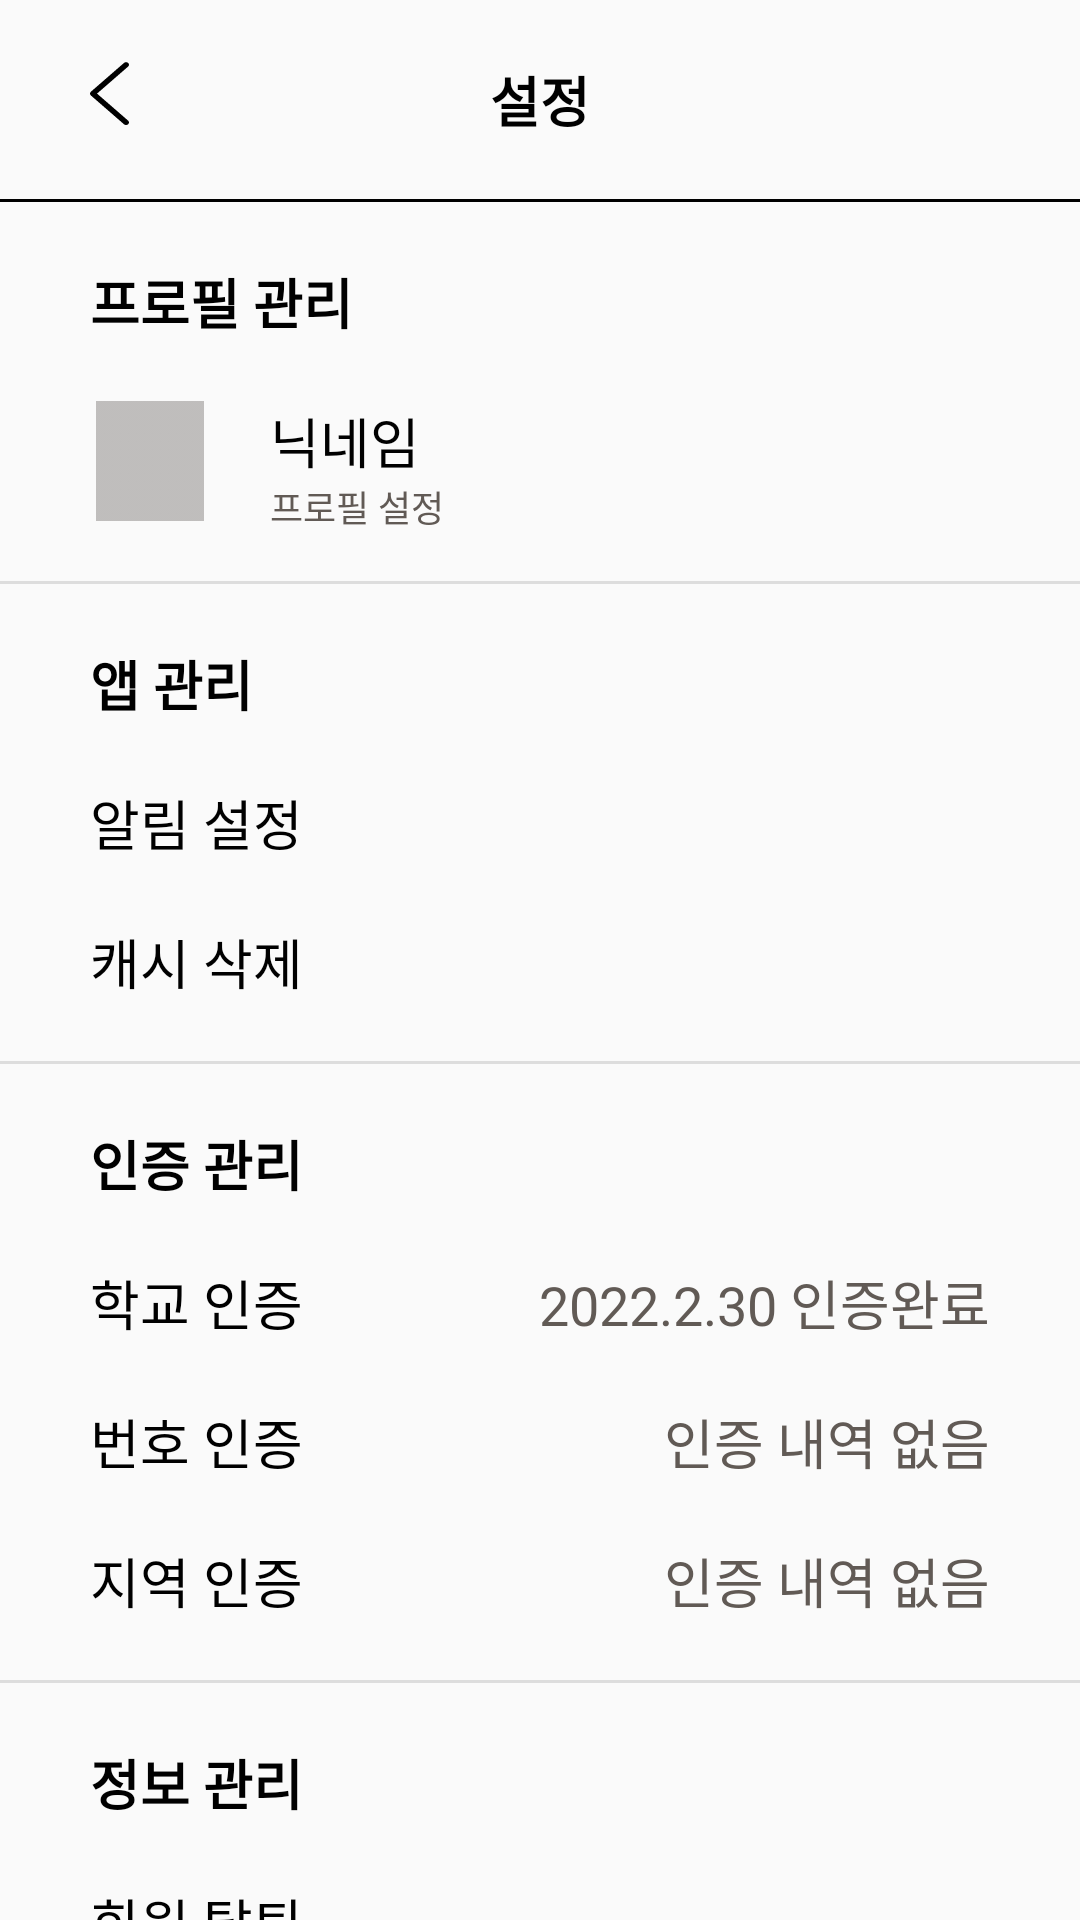

Write the Android layout XML for this screen, with the resource values it uses.
<!-- AndroidManifest.xml: application theme Theme.Fine_app -->
<!-- res/layout/activity_setting.xml -->
<?xml version="1.0" encoding="utf-8"?>
<androidx.constraintlayout.widget.ConstraintLayout xmlns:android="http://schemas.android.com/apk/res/android"
    xmlns:app="http://schemas.android.com/apk/res-auto"
    xmlns:tools="http://schemas.android.com/tools"
    android:layout_width="match_parent"
    android:layout_height="match_parent"
    tools:context=".ui.myPage.SettingActivity">

    <View
        android:id="@+id/view18"
        android:layout_width="370dp"
        android:layout_height="1dp"
        android:layout_marginTop="20dp"
        android:layout_weight="1"
        android:background="#DDDDDD"
        app:layout_constraintEnd_toEndOf="parent"
        app:layout_constraintHorizontal_bias="0.609"
        app:layout_constraintStart_toStartOf="parent"
        app:layout_constraintTop_toBottomOf="@+id/imageView15" />

    <View
        android:id="@+id/view19"
        android:layout_width="370dp"
        android:layout_height="1dp"
        android:layout_marginTop="20dp"
        android:layout_weight="1"
        android:background="#DDDDDD"
        app:layout_constraintEnd_toEndOf="parent"
        app:layout_constraintHorizontal_bias="0.5"
        app:layout_constraintStart_toStartOf="parent"
        app:layout_constraintTop_toBottomOf="@+id/textView30" />

    <View
        android:id="@+id/view20"
        android:layout_width="370dp"
        android:layout_height="1dp"
        android:layout_marginTop="20dp"
        android:layout_weight="1"
        android:background="#DDDDDD"
        app:layout_constraintEnd_toEndOf="parent"
        app:layout_constraintHorizontal_bias="0.5"
        app:layout_constraintStart_toStartOf="parent"
        app:layout_constraintTop_toBottomOf="@+id/textView48" />

    <TextView
        android:id="@+id/textView23"
        android:layout_width="wrap_content"
        android:layout_height="wrap_content"
        android:layout_marginStart="30dp"
        android:layout_marginTop="20dp"
        android:layout_weight="1"
        android:text="프로필 관리"
        android:textColor="@color/black"
        android:textSize="18sp"
        android:textStyle="bold"
        app:layout_constraintStart_toStartOf="parent"
        app:layout_constraintTop_toBottomOf="@+id/view17" />

    <TextView
        android:id="@+id/textView28"
        android:layout_width="wrap_content"
        android:layout_height="wrap_content"
        android:layout_marginStart="30dp"
        android:layout_marginTop="20dp"
        android:layout_weight="1"
        android:text="앱 관리"
        android:textColor="@color/black"
        android:textSize="18sp"
        android:textStyle="bold"
        app:layout_constraintStart_toStartOf="parent"
        app:layout_constraintTop_toBottomOf="@+id/view18" />

    <TextView
        android:id="@+id/textView45"
        android:layout_width="wrap_content"
        android:layout_height="wrap_content"
        android:layout_marginStart="30dp"
        android:layout_marginTop="20dp"
        android:layout_weight="1"
        android:text="인증 관리"
        android:textColor="@color/black"
        android:textSize="18sp"
        android:textStyle="bold"
        app:layout_constraintStart_toStartOf="parent"
        app:layout_constraintTop_toBottomOf="@+id/view19" />

    <TextView
        android:id="@+id/textView49"
        android:layout_width="wrap_content"
        android:layout_height="wrap_content"
        android:layout_marginStart="30dp"
        android:layout_marginTop="20dp"
        android:layout_weight="1"
        android:text="정보 관리"
        android:textColor="@color/black"
        android:textSize="18sp"
        android:textStyle="bold"
        app:layout_constraintStart_toStartOf="parent"
        app:layout_constraintTop_toBottomOf="@+id/view20" />

    <View
        android:id="@+id/view17"
        android:layout_width="370dp"
        android:layout_height="1dp"
        android:layout_marginTop="20dp"
        android:layout_weight="1"
        android:background="#000000"
        app:layout_constraintEnd_toEndOf="parent"
        app:layout_constraintHorizontal_bias="0.5"
        app:layout_constraintStart_toStartOf="parent"
        app:layout_constraintTop_toBottomOf="@+id/textView22" />

    <ImageView
        android:id="@+id/btnBefore2"
        android:layout_width="wrap_content"
        android:layout_height="wrap_content"
        android:layout_marginStart="30dp"
        android:layout_marginTop="20dp"
        app:layout_constraintStart_toStartOf="parent"
        app:layout_constraintTop_toTopOf="parent"
        app:srcCompat="@drawable/ic_before" />

    <TextView
        android:id="@+id/textView22"
        android:layout_width="wrap_content"
        android:layout_height="wrap_content"
        android:layout_marginTop="20dp"
        android:text="설정"
        android:textColor="#000000"
        android:textSize="18sp"
        android:textStyle="bold"
        app:layout_constraintEnd_toEndOf="parent"
        app:layout_constraintHorizontal_bias="0.5"
        app:layout_constraintStart_toStartOf="parent"
        app:layout_constraintTop_toTopOf="parent" />

    <ImageView
        android:id="@+id/imageView15"
        android:layout_width="40dp"
        android:layout_height="40dp"
        android:layout_marginStart="30dp"
        android:layout_marginTop="20dp"
        app:layout_constraintStart_toStartOf="parent"
        app:layout_constraintTop_toBottomOf="@+id/textView23"
        app:srcCompat="@drawable/profile" />

    <TextView
        android:id="@+id/textView26"
        android:layout_width="wrap_content"
        android:layout_height="wrap_content"
        android:layout_marginStart="20dp"
        android:layout_marginTop="20dp"
        android:text="닉네임"
        android:textColor="@color/black"
        android:textSize="18sp"
        app:layout_constraintStart_toEndOf="@+id/imageView15"
        app:layout_constraintTop_toBottomOf="@+id/textView23" />

    <TextView
        android:id="@+id/textView29"
        android:layout_width="wrap_content"
        android:layout_height="wrap_content"
        android:layout_marginStart="30dp"
        android:layout_marginTop="20dp"
        android:text="알림 설정"
        android:textColor="@color/black"
        android:textSize="18sp"
        app:layout_constraintStart_toStartOf="parent"
        app:layout_constraintTop_toBottomOf="@+id/textView28" />

    <TextView
        android:id="@+id/textView46"
        android:layout_width="wrap_content"
        android:layout_height="wrap_content"
        android:layout_marginStart="30dp"
        android:layout_marginTop="20dp"
        android:text="학교 인증"
        android:textColor="@color/black"
        android:textSize="18sp"
        app:layout_constraintStart_toStartOf="parent"
        app:layout_constraintTop_toBottomOf="@+id/textView45" />

    <TextView
        android:id="@+id/tvSecession"
        android:layout_width="wrap_content"
        android:layout_height="wrap_content"
        android:layout_marginStart="30dp"
        android:layout_marginTop="20dp"
        android:text="회원 탈퇴"
        android:textColor="@color/black"
        android:textSize="18sp"
        app:layout_constraintStart_toStartOf="parent"
        app:layout_constraintTop_toBottomOf="@+id/textView49" />

    <TextView
        android:id="@+id/tvUserLogout"
        android:layout_width="wrap_content"
        android:layout_height="wrap_content"
        android:layout_marginStart="30dp"
        android:layout_marginTop="20dp"
        android:text="로그아웃"
        android:textColor="@color/black"
        android:textSize="18sp"
        app:layout_constraintStart_toStartOf="parent"
        app:layout_constraintTop_toBottomOf="@+id/tvSecession" />

    <TextView
        android:id="@+id/textView47"
        android:layout_width="wrap_content"
        android:layout_height="wrap_content"
        android:layout_marginStart="30dp"
        android:layout_marginTop="20dp"
        android:text="번호 인증"
        android:textColor="@color/black"
        android:textSize="18sp"
        app:layout_constraintStart_toStartOf="parent"
        app:layout_constraintTop_toBottomOf="@+id/textView46" />

    <TextView
        android:id="@+id/textView48"
        android:layout_width="wrap_content"
        android:layout_height="wrap_content"
        android:layout_marginStart="30dp"
        android:layout_marginTop="20dp"
        android:text="지역 인증"
        android:textColor="@color/black"
        android:textSize="18sp"
        app:layout_constraintStart_toStartOf="parent"
        app:layout_constraintTop_toBottomOf="@+id/textView47" />

    <TextView
        android:id="@+id/textView30"
        android:layout_width="wrap_content"
        android:layout_height="wrap_content"
        android:layout_marginStart="30dp"
        android:layout_marginTop="20dp"
        android:text="캐시 삭제"
        android:textColor="@color/black"
        android:textSize="18sp"
        app:layout_constraintStart_toStartOf="parent"
        app:layout_constraintTop_toBottomOf="@+id/textView29" />

    <TextView
        android:id="@+id/setting_profile_tv"
        android:layout_width="wrap_content"
        android:layout_height="wrap_content"
        android:layout_marginStart="20dp"
        android:text="프로필 설정"
        android:textColor="#615A55"
        android:textSize="12sp"
        app:layout_constraintStart_toEndOf="@+id/imageView15"
        app:layout_constraintTop_toBottomOf="@+id/textView26" />

    <TextView
        android:id="@+id/textView52"
        android:layout_width="wrap_content"
        android:layout_height="wrap_content"
        android:layout_marginTop="20dp"
        android:layout_marginEnd="30dp"
        android:text="2022.2.30 인증완료"
        android:textColor="#615A55"
        android:textSize="18sp"
        app:layout_constraintEnd_toEndOf="parent"
        app:layout_constraintTop_toBottomOf="@+id/textView45" />

    <TextView
        android:id="@+id/textView53"
        android:layout_width="wrap_content"
        android:layout_height="wrap_content"
        android:layout_marginTop="20dp"
        android:layout_marginEnd="30dp"
        android:text="인증 내역 없음"
        android:textColor="#615A55"
        android:textSize="18sp"
        app:layout_constraintEnd_toEndOf="parent"
        app:layout_constraintTop_toBottomOf="@+id/textView52" />

    <TextView
        android:id="@+id/textView54"
        android:layout_width="wrap_content"
        android:layout_height="wrap_content"
        android:layout_marginTop="20dp"
        android:layout_marginEnd="30dp"
        android:text="인증 내역 없음"
        android:textColor="#615A55"
        android:textSize="18sp"
        app:layout_constraintEnd_toEndOf="parent"
        app:layout_constraintTop_toBottomOf="@+id/textView53" />
</androidx.constraintlayout.widget.ConstraintLayout>
<!-- resources referenced by this layout -->
<resources>
  <!-- drawable ic_before (drawable) -->
  <vector xmlns:android="http://schemas.android.com/apk/res/android"
      android:width="13dp"
      android:height="22dp"
      android:viewportWidth="13"
      android:viewportHeight="22">
    <path
        android:pathData="M11.324,0.987L0.302,10.569C0.108,10.737 0,10.963 0,11.198C0,11.433 0.108,11.658 0.302,11.827L11.324,21.412C11.414,21.49 11.522,21.553 11.641,21.595C11.76,21.638 11.888,21.66 12.017,21.66C12.146,21.66 12.274,21.638 12.394,21.595C12.513,21.553 12.62,21.49 12.711,21.412C12.896,21.251 13,21.035 13,20.81C13,20.585 12.896,20.369 12.711,20.208L2.346,11.198L12.711,2.189C12.896,2.028 12.999,1.813 12.999,1.588C12.999,1.364 12.896,1.148 12.711,0.987C12.62,0.909 12.513,0.846 12.394,0.804C12.274,0.761 12.146,0.739 12.017,0.739C11.888,0.739 11.76,0.761 11.641,0.804C11.522,0.846 11.414,0.909 11.324,0.987Z"
        android:fillColor="#000000"/>
  </vector>
  <!-- drawable profile: png bitmap (drawable, 396 bytes) -->
  <style name="Theme.Fine_app" parent="Theme.AppCompat.Light.NoActionBar">
          
          <item name="colorPrimary">@color/purple_500</item>
          <item name="colorPrimaryVariant">@color/purple_700</item>
          <item name="colorOnPrimary">@color/white</item>
          
          <item name="colorSecondary">@color/teal_200</item>
          <item name="colorSecondaryVariant">@color/teal_700</item>
          <item name="colorOnSecondary">@color/black</item>
          
  
  
  
          
      </style>
  <!-- not gathered from this repository: default colours our renderer supplied (Android Studio template values) -->
  <color name="purple_500">#FF6200EE</color>
  <color name="purple_700">#FF3700B3</color>
  <color name="teal_200">#FF03DAC5</color>
  <color name="teal_700">#FF018786</color>
  <color name="black">#FF000000</color>
  <color name="white">#FFFFFFFF</color>
</resources>
